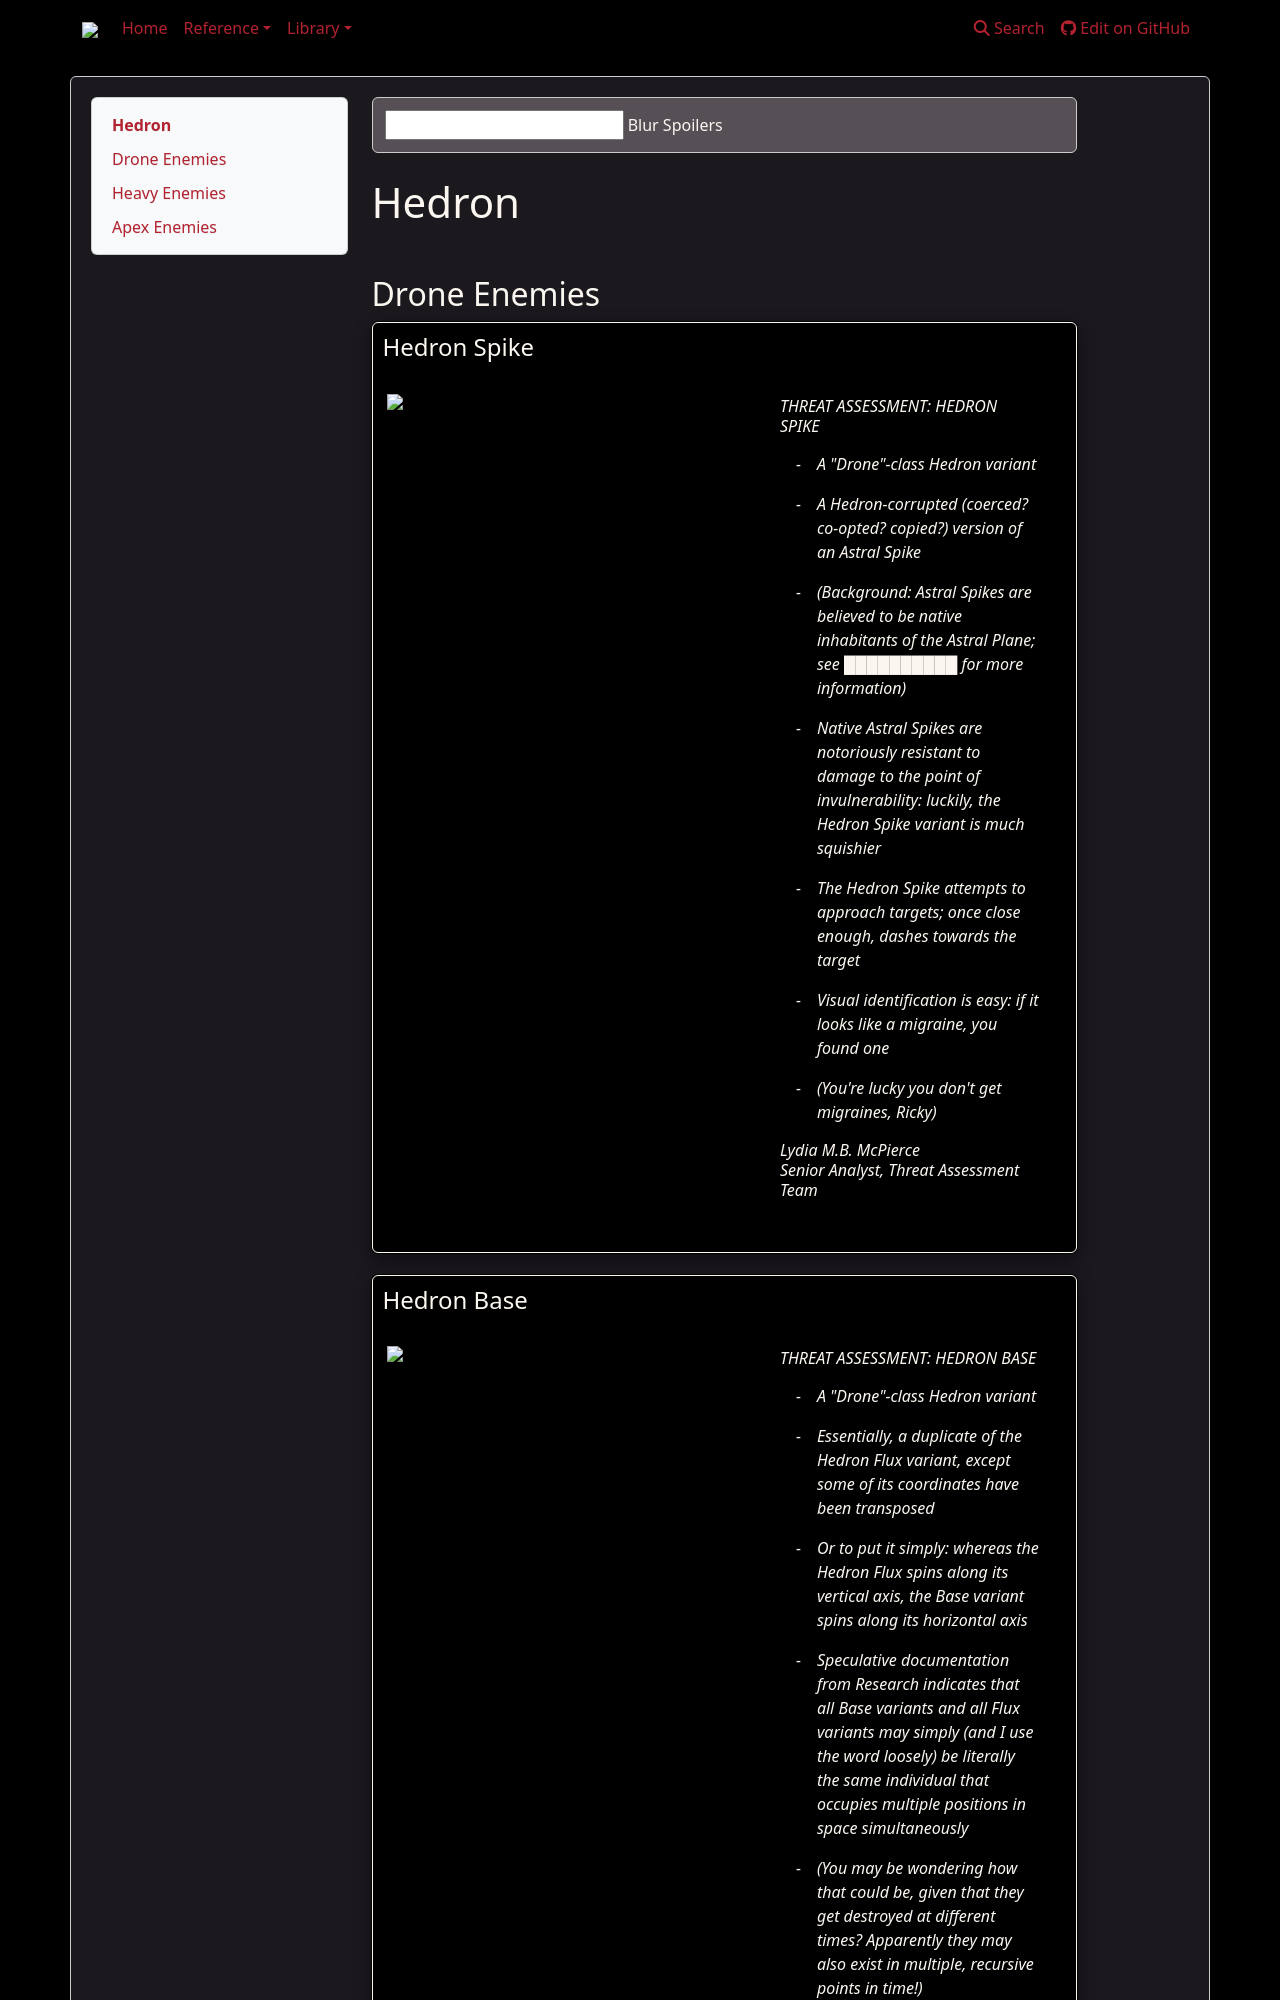

repository: weslo-stem/control-resonant-reference · page: library/documents/enemies/hedron/index.html · generator: mkdocs

# Hedron
<br>

{% set reader=pd_read_csv('tables/library_documents/enemies.csv') %}
{% set filteredReader = reader[reader['Faction']=='Hedron'] %}

## **Drone Enemies**

{% for _,xindrow in filteredReader[filteredReader['Class']=='Drone'].fillna('').iterrows() %}

<div class="melee-upgrade-box" id="{{xindrow['Name'].replace(' - ', '-').replace(' ', '-').lower()}}" style="display:flex; flex-direction:column;">
    
    <h4><b>{{xindrow['Name']}}</b></h4>
